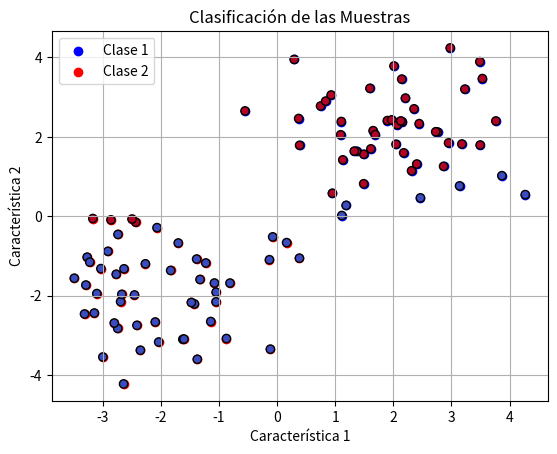

Source code (Python):
# [redacted]
# [redacted]
# [redacted]
#Practica: 34/60 Separabilidad Lineal

import numpy as np
import matplotlib.pyplot as plt

#Generamos datos de dos clases ficticias
np.random.seed(0)
class1 = np.random.randn(50, 2) + [2, 2]  #Clase 1 centrada en (2, 2)
class2 = np.random.randn(50, 2) + [-2, -2]  #Clase 2 centrada en (-2, -2)

#Visualizamos los datos generados
plt.scatter(class1[:, 0], class1[:, 1], color='blue', label='Clase 1')
plt.scatter(class2[:, 0], class2[:, 1], color='red', label='Clase 2')
plt.xlabel('Característica 1')
plt.ylabel('Característica 2')
plt.title('Datos Generados')
plt.legend()
plt.grid(True)
plt.show()

#Concatenamos los datos de las dos clases
X = np.vstack((class1, class2))

#Asignamos etiquetas a las clases (0 para la clase 1, 1 para la clase 2)
y = np.hstack((np.zeros(50), np.ones(50)))

#Definimos la función de activación (sigmoid en este caso)
def sigmoid(z):
    return 1 / (1 + np.exp(-z))

#Inicializamos pesos aleatorios para las características y el sesgo
weights = np.random.randn(3)

#Agregamos una columna de unos para el término de sesgo (bias)
X_with_bias = np.column_stack([np.ones((X.shape[0], 1)), X])

#Calculamos el producto punto de los pesos y las características
z = np.dot(X_with_bias, weights)

#Aplicamos la función de activación para obtener las probabilidades
probabilities = sigmoid(z)

#Clasificamos las muestras basadas en las probabilidades
predictions = (probabilities >= 0.5).astype(int)

#Visualizamos los resultados
plt.scatter(X[:, 0], X[:, 1], c=predictions, cmap='coolwarm', edgecolors='k')
plt.xlabel('Característica 1')
plt.ylabel('Característica 2')
plt.title('Clasificación de las Muestras')
plt.grid(True)
plt.show()
